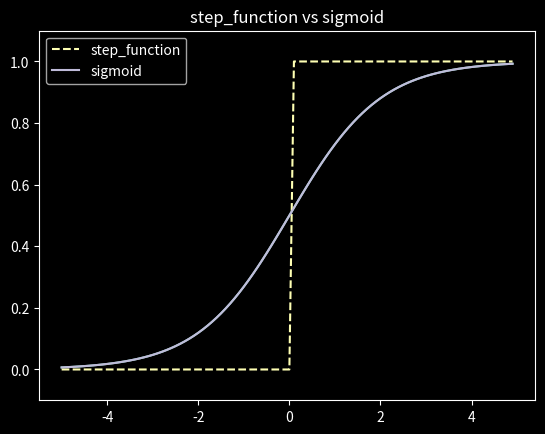

The matplotlib source for this figure:
import numpy as np
import matplotlib.pyplot as plt

def sigmoid(x):
    return 1 / (1 + np.exp(-x))

def step_function(x):
    return np.array(x > 0, dtype=np.int32)

#sigmoid function test
x = np.array([-1.0, 1.0, 2.0])
print(sigmoid(x))

#broadcasting test
t = np.array([1.0, 2.0, 3.0])
print(1.0 + t)
print(1.0 / t)


#plotting a sigmod function
x = np.arange(-5.0, 5.0, 0.1)
y = sigmoid(x)

plt.style.use('dark_background')
plt.plot(x, y)
plt.ylim(-0.1, 1.1)
plt.show()


#compare step_function and sigmoid
y1 = step_function(x)
y2 = sigmoid(x)

plt.plot(x, y1, linestyle = "--", label="step_function")
plt.plot(x, y2, label="sigmoid")
plt.title('step_function vs sigmoid')
plt.legend()
plt.show()